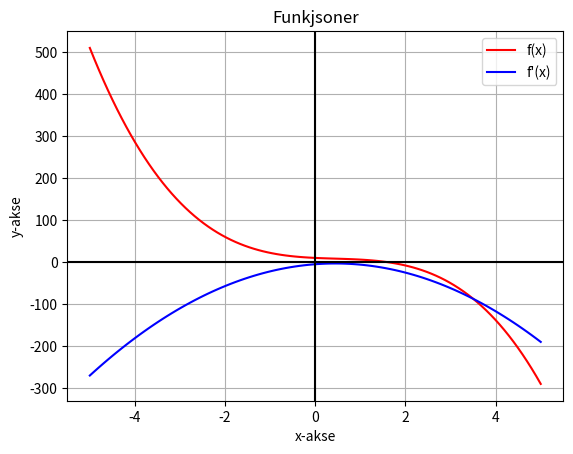

Generate this figure with matplotlib:
import matplotlib.pyplot as plt
import numpy as np
e = 2.71828

def f(x):
    return -3*x**3+4*x**2-5*x+10

def derivert(a):
    return (f(a+dx)-f(a))/dx

def dersym(a):
    return (f(a+dx)-f(a-dx))/2*dx

dx = 1E-8
print ("b) ", "-9*x**2+8*x-5")


x = np.linspace(-5,5,100)
y = f(x)
dfy = derivert(x)
plt.plot(x, y, label = "f(x)", c = "red",)
plt.plot(x, dfy, label = "f'(x)",c = "blue")
plt.grid()
plt.legend()
plt.title("Funkjsoner")
plt.xlabel('x-akse')
plt.axhline(y=0, color = 'black')
plt.axvline(x=0, color = 'black')
plt.ylabel('y-akse')
plt.show()
